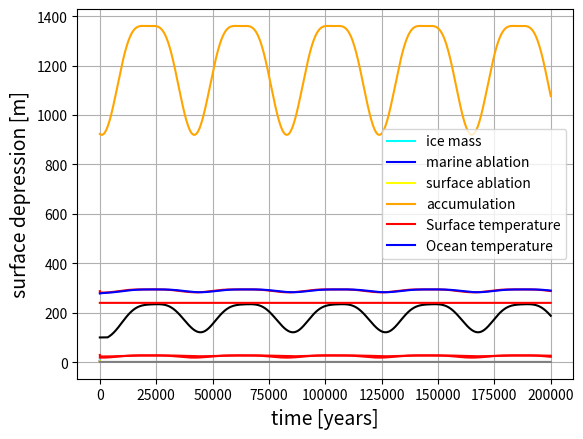

Write the Python code that produced this figure.
# -*- coding: utf-8 -*-
"""
Created on Thu Oct  8 11:47:29 2020

@author: Gebruiker
"""
# TO DO:
# find initial values from paleoclimate data



import numpy as np
import matplotlib.pyplot as pl

# simulation parameters
dt = 10 # yrs
time = int(200 * 1e3) # yrs

# constants
r_e = 6371 * 1e3 # m, earth radius

# coefficients per modelling variable (initial values)
# mass
a_0 = -10**-6
a_1 = 10**-5
a_2 = 10**1
a_3 = 10**2
a_4 = 10**0
a_5 = 10**-2
a_6 = 10**-2
a_coeffs = np.array((a_0, a_1, a_2, a_3, a_4, a_5, a_6))

# insolation
S0 = 1360.8 
lat = 45

# obliquity
eps_min = 0.3847 # rad
eps_max = 0.4277 # rad
eps_period = 41040 # yr
phi0 = -152.4972 # rad

# surface temperature
b_0 = 240 #initial guess, better to calculate at some point
b_1 = 2 * 10.0**(-2)
b_2 = 10.0**(-7)
b_3 = 0.5*(10.0**1)
b_coeffs = np.array((b_0, b_1, b_2, b_3))
T_s_min = 200.
T_s_max = 300.

#ocean temperature 
c_0 = 5*10.0**(-4) #might need faster time scale for ocean surface

# isostatic depression
d_0 = 10.0**(-15)

# atmospheric CO2
e_0 = 270. # ppm 
e_1 = 1*10.0**(0)
e_coeffs = np.array((e_0, e_1))
CO2_min = 100.
CO2_max = 600.

#other
P_max = 10**-3 #Pg per km^2 per yr
T_ref = 273. ### ???
T_min = 233.

def dmdt(m, T_s, T_o, D, coef):
    
    # function that calculates dm/dt, input list of a coefficients as coef
    if (T_s > T_min) and (T_s < 273.15):
        P_sl = P_max*(T_s - T_min)/(273.15 - T_min)
    elif (T_s > 273.15) and (T_s < 275.15):
        P_sl = P_max - (P_max*(T_s - 273.15)/2)
    else:
        P_sl = 0
    
    accum = ( 0.25 + coef[0] * m**(1/3)) * (P_sl + coef[1] * m **(1/3))*coef[2]*(coef[3] + m**(2/3))

    if T_s > T_ref:
        surf_abl = -1 * (coef[4] * (T_s - T_ref)*m**(2/3) - coef[5]*m)
    elif T_s <= T_ref:
        surf_abl=0

    if T_o > T_ref:
        mar_abl = -coef[6] * D * (T_o - T_ref)**2 * m**(2/3)
    elif T_o <= T_ref:
        mar_abl = coef[6] * D * (T_o - T_ref)**2 * m**(2/3)                                        
                                                    
    mass_change = accum + surf_abl + mar_abl 
    print("mass change: ", mass_change)
    return mass_change, accum, surf_abl, mar_abl 
    
def Insol(t):
    # depends on t in years ? 
    eps = eps_min + (eps_max)*np.sin((2*np.pi*t)/eps_period + phi0)
    S = S0*(np.sin(lat*np.pi/180)*np.sin(eps) + np.cos(lat*np.pi/180)*np.cos(eps))
    return S

def T_surf(m, I, CO2, coef):
    T = coef[0] + coef[1]*(1 - coef[2] * m**(2/3))*I + coef[3] * np.log(CO2) #recalc coef0
    
    term1 = coef[0]
    term2 = coef[1]*(1 - coef[2] * m**(2/3))*I
    term3 = coef[3] * np.log(CO2)
    
    return T, term1, term2, term3

def dTodt(T_s, T_o, coef):
    temp_change = coef * (T_s - T_o) 
    return temp_change

def dDdt(m, D, coef):
    isost_change = coef* (m/3. - D)
    return isost_change 

def f_CO2(CO2, T_o, e_coeffs):
    # introducing a "realistic minimum temperature of the earth" from the long term record
    T_min2 = 271 # K
    CO2_change = e_coeffs[1] *(T_o - T_min2) #TODO: need shorter equi time scale; should use deep ocean temp, not ocean surf
    return CO2_change

# initial values 
T_o = 278. # K 
T_s = 280. # K 
m = 10**7 # Pg ice
D = 1. # m 
CO2 = 330.  # ppm
D = 1 # m 
I = Insol(0)
CO2 = 330  # ppm

### main

zeros = np.zeros((1, int(time/dt +1)))

# declare output arrays
T_o_arr = np.zeros((1, int(time/dt+1)))
T_s_arr = np.zeros((1, int(time/dt +1)))
m_arr = np.zeros((1, int(time/dt +1)))

D_arr = np.zeros((1, int(time/dt +1)))
I_arr = np.zeros((1, int(time/dt +1)))
CO2_arr = np.zeros((1, int(time/dt +1)))

m_abl_arr = np.zeros((1, int(time/dt +1)))
acc_arr = np.zeros((1, int(time/dt +1)))
s_abl_arr = np.zeros((1, int(time/dt +1)))

comp1 = np.zeros(int(time/dt +1))
comp2 = np.zeros(int(time/dt +1))
comp3 = np.zeros(int(time/dt +1))

for t in range(0, time+1, dt): 
    
    # first calculate new values for all model variables using the old values
    T_o_new = T_o + dTodt(T_s, T_o, c_0)*dt
    I_new = Insol(t)
    D_new = D + dDdt(m, D, d_0)*dt                

    CO2_new = f_CO2(CO2, T_o, e_coeffs )*dt
    if CO2_new < CO2_min:
        CO2_new = CO2_min
    if CO2_new > CO2_max:
        CO2_new = CO2_max 
    
    dm_dt = dmdt(m, T_s, T_o, D, a_coeffs)
    
    m_new = m + dm_dt[0]*dt
    if m_new < 0:
        m_new = 0

    T_surface = T_surf(m, I, CO2, b_coeffs )  
    T_s_new = T_surface[0]
    
    if T_s_new > T_s_max:
        T_s_new = T_s_max
    if T_s_new <  T_s_min:
        T_s_new = T_s_min                 


    # then when everything is calculated replace the values by the new ones
    
    T_o = T_o_new
    I = I_new
    D = D_new
    
    CO2 = CO2_new 
    m = m_new
    T_s = T_s_new 
    
    # save these values to their respective array
    T_o_arr[0,t//10] = T_o
    T_s_arr[0,t//10] = T_s
    D_arr[0,t//10] = D
    
    I_arr[0,t//10] = I
    CO2_arr[0,t//10] = CO2
    m_arr[0,t//10] = m
    
    m_abl_arr[0,t//10] = dm_dt[3]
    s_abl_arr[0,t//10] = dm_dt[2]
    acc_arr[0, t//10] = dm_dt[1]
    
    comp1[t//10] = T_surface[1]
    comp2[t//10] = T_surface[2]
    comp3[t//10] = T_surface[3]
    


## PLOTS
##TODO: get time axes to show years ago
##TODO: plot mass change components
##TODO: plot ice mass in GMLSE

t_axis_f = np.arange(0,time+1,dt) #year, counting up from starting point
t_axis_r = np.zeros(len(t_axis_f)) #years ago
for j in range(len(t_axis_r)):
    t_axis_r[j] = t_axis_f[-(j+1)]


# ice mass
pl.plot(t_axis_f, np.log10(m_arr[0,:]), color='cyan', label = 'ice mass')
pl.plot(t_axis_f, np.log10(np.abs( m_abl_arr[0,:])), color = 'blue', label = 'marine ablation')
pl.plot(t_axis_f, np.log10(np.abs( s_abl_arr[0,:])), color = 'yellow', label = 'surface ablation')
pl.plot(t_axis_f, np.log10(acc_arr[0,:]), color = 'orange', label = 'accumulation')

#pl.axis([,,,])  # define axes 
#pl.xticks(N.arange(,,), fontsize=12) 
#pl.yticks(N.arange(,,), fontsize=12) 
pl.xlabel('time [years]', fontsize=14)
pl.ylabel('ice mass [Gt]', fontsize=14)
pl.legend()
#pl.title('')
pl.grid(True)
pl.show()

# surface & upper ocean temp
pl.plot(t_axis_f, T_s_arr[0,:], color='red', label = 'Surface temperature')
pl.plot(t_axis_f, T_o_arr[0,:], color='blue', label = 'Ocean temperature')
#pl.axis([,,,])  # define axes 
#pl.xticks(N.arange(,,), fontsize=12) 
#pl.yticks(N.arange(,,), fontsize=12) 
pl.xlabel('time [years]', fontsize=14)
pl.ylabel('temperature [K]', fontsize=14)
#pl.title('')
pl.grid(True)
pl.legend()
pl.show()

# insolation
pl.plot(t_axis_f, I_arr[0,:], color='orange')
#pl.axis([,,,])  # define axes 
#pl.xticks(N.arange(,,), fontsize=12) 
#pl.yticks(N.arange(,,), fontsize=12) 
pl.xlabel('time [years]', fontsize=14)
pl.ylabel(r'peak insolation [$W m^{-2}$]', fontsize=14)
#pl.title('')
pl.grid(True)
pl.show()

# CO_2 concentration
pl.plot(t_axis_f, CO2_arr[0,:], color='black')
#pl.axis([,,,])  # define axes 
#pl.xticks(N.arange(,,), fontsize=12) 
#pl.yticks(N.arange(,,), fontsize=12) 
pl.xlabel('time [years]', fontsize=14)
pl.ylabel(r'$CO_2$ concentration [ppm]', fontsize=14)
#pl.title('')
pl.grid(True)
pl.show()

# isostatic depression
pl.plot(t_axis_f, D_arr[0,:], color='grey')
#pl.axis([,,,])  # define axes 
#pl.xticks(N.arange(,,), fontsize=12) 
#pl.yticks(N.arange(,,), fontsize=12) 
pl.xlabel('time [years]', fontsize=14)
pl.ylabel('surface depression [m]', fontsize=14)
#pl.title('')
pl.grid(True)
pl.show()


# diagnostics
pl.plot(t_axis_f, comp1[:], color='r', label = 'component1')
pl.plot(t_axis_f, comp2[:], color='r', label = 'component2')
pl.plot(t_axis_f, comp3[:], color='r', label = 'component3')
pl.grid(True)
pl.show()









